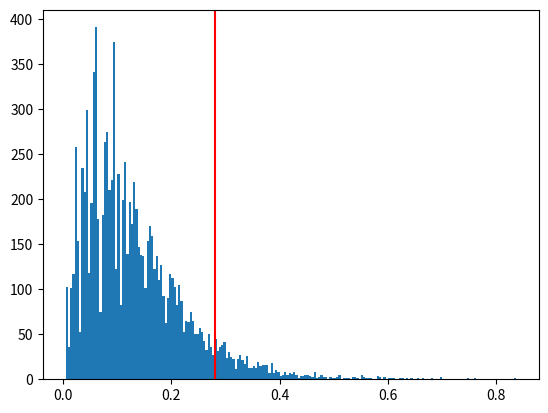

This figure's Python source:
import random
import matplotlib.pyplot as plt
import numpy as np
def run():

    #Prbobabilities of L/M/H:
    qlow = 7.5/30
    qmed = 16.0/30
    qhigh = 6.5/30
    qlist = [qlow,qmed,qhigh]

    #Trial count:
    trials = 10000

    t=[]
    
    for i in range(trials):
        ttot=0
        for i in range(2):
            plist = [0,0,0]
            for i in range(30):
                plist[np.random.choice(3,p=np.array([qlow,qmed,qhigh]))]+=1/30
            for i in range(3):
                ttot += ((plist[i]-qlist[i])**2)/qlist[i]            
        t.append(ttot)

    observed = np.array([[10,18,2],[5,14,11]])
    tobserved = 0
    for i in range(2):
        for j in range(3):
            plist[j] = observed[i][j]/30
            tobserved += ((plist[j]-qlist[j])**2)/qlist[j]

 
    p = np.mean(t>tobserved)
    q = np.mean(t<tobserved)

    plt.hist(t,200)
    plt.axvline(tobserved, color='red')
    #y,binedges = np.histogram(t,200)
    #bincentres = []
    #for i in range(len(binedges)-1):
 #       bincentres.append(0.5*(binedges[i]+binedges[i+1]))
    #plt.plot(bincentres,y)
    print(q)
    print(p)
    plt.show()



if __name__ == "__main__":
    run()